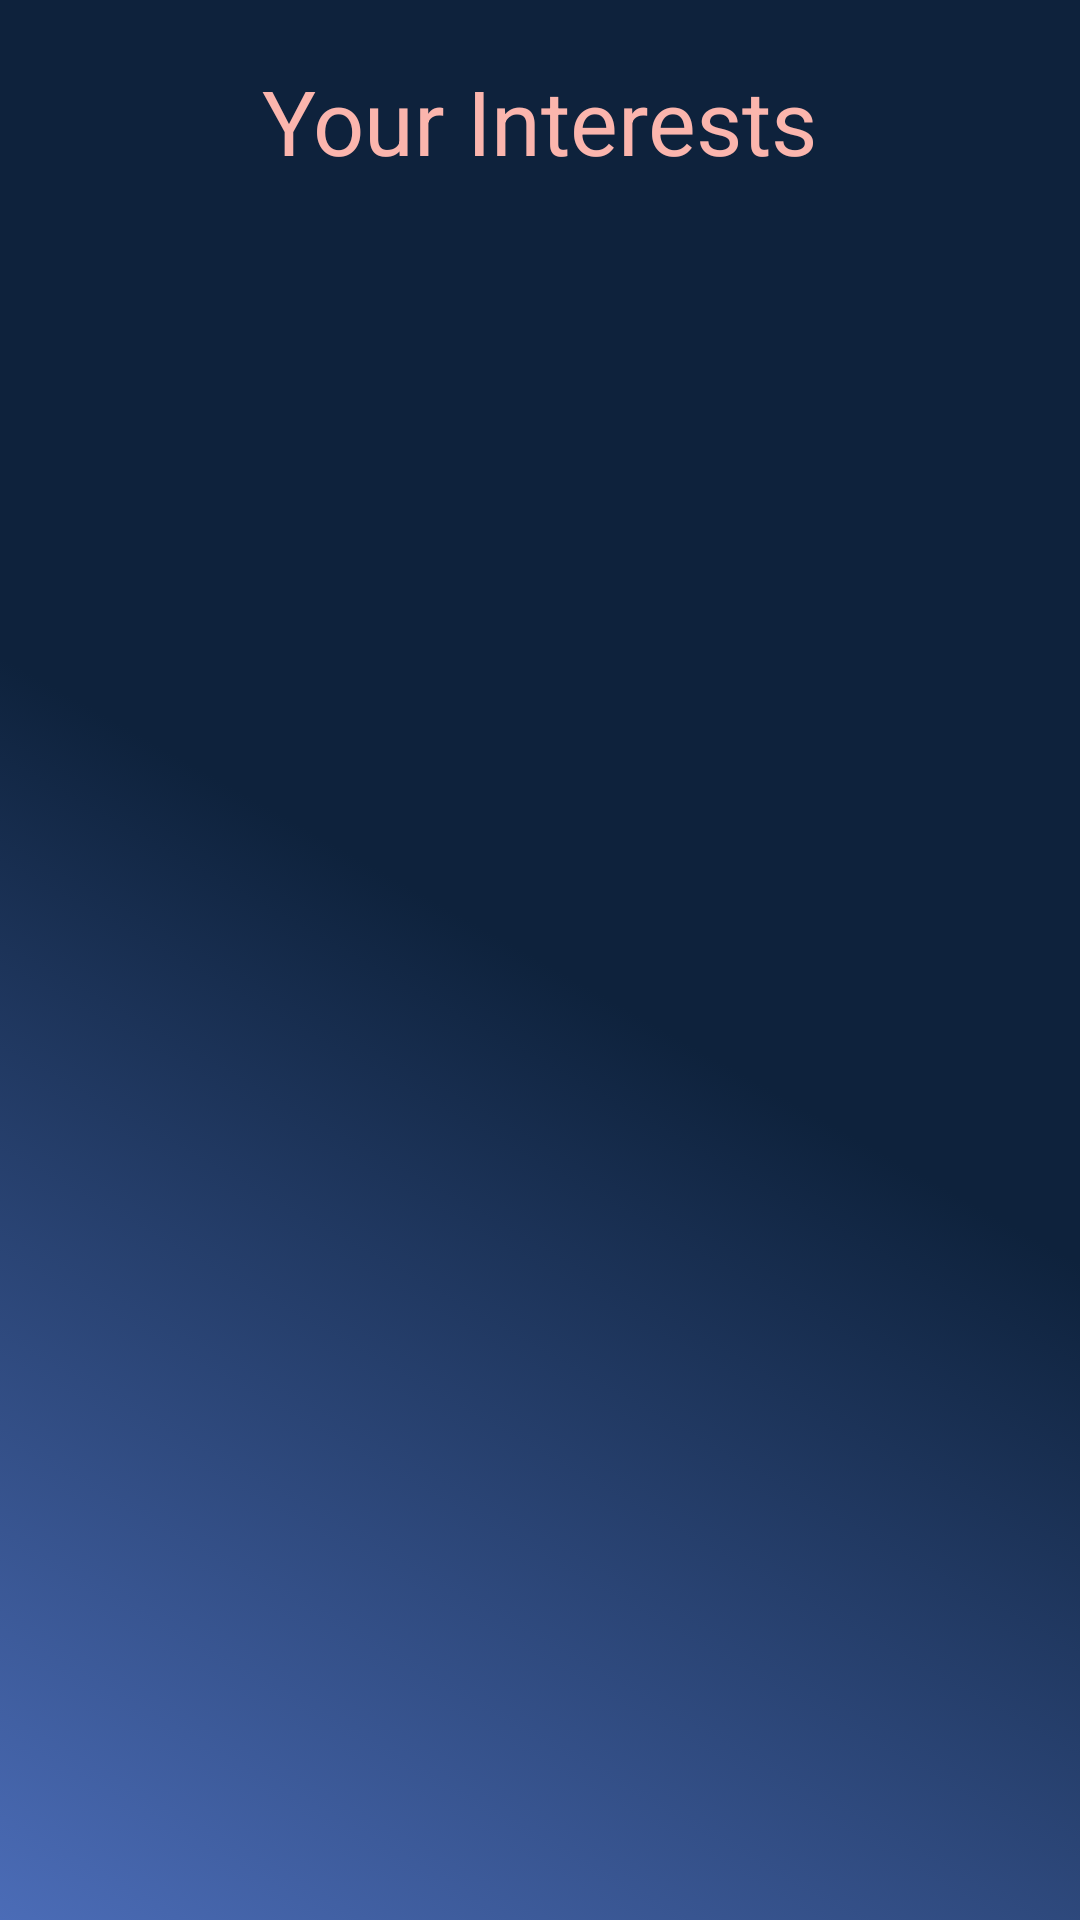

Layout XML and referenced resources for this Android screen:
<!-- AndroidManifest.xml: application theme AppTheme -->
<!-- res/layout/activity_interests_list.xml -->
<?xml version="1.0" encoding="utf-8"?>
<RelativeLayout xmlns:android="http://schemas.android.com/apk/res/android"
    android:orientation="vertical" android:layout_width="match_parent"
    android:layout_height="match_parent"
    android:paddingHorizontal="20dp"
    android:background="@drawable/background_homescreen"
    >

    <TextView
        android:id="@+id/InterestHeader"
        android:layout_width="wrap_content"
        android:layout_height="wrap_content"
        android:layout_centerHorizontal="true"
        android:text="Your Interests"
        style="@style/TextViewStyle"
        android:textColor="@color/darkPink"
        android:layout_marginTop="20dp"
        android:textSize="30sp" />

    <RelativeLayout
        android:id="@+id/interestButtonLayout"
        android:layout_marginTop="20dp"
        android:layout_width="match_parent"
        android:layout_height="match_parent"
        android:layout_below="@id/InterestHeader"
        android:orientation="vertical">

        <ExpandableListView
            android:id="@+id/expandableListView"
            android:layout_width="match_parent"
            android:layout_height="match_parent"
            android:layout_alignStart="@+id/interestButtonLayout">
        </ExpandableListView>

    </RelativeLayout>


    
        
        
        
        
        
        

</RelativeLayout>
<!-- resources referenced by this layout -->
<resources>
  <color name="darkPink">#fbb5ad</color>
  <!-- drawable background_homescreen (drawable) -->
  <?xml version="1.0" encoding="utf-8"?>
  <selector xmlns:android="http://schemas.android.com/apk/res/android">
      <item>
          <shape>
              <gradient
                  android:angle="45"
  
              android:startColor="@color/lightBlue"
              android:endColor="@color/colorPrimaryDark"
              android:centerColor="@color/colorPrimaryDark"
  
                  android:type="linear"
                  />
          </shape>
      </item>
  </selector>
  
      
      
      
  <style name="TextViewStyle" parent="android:Widget.TextView">
          <item name="android:layout_width">match_parent</item>
          <item name="android:layout_height">wrap_content</item>
          <item name="android:textSize">15sp</item>
          <item name="android:textColor">@color/lightPink</item>
  
      </style>
  <style name="AppTheme" parent="Theme.AppCompat.Light.NoActionBar">
          
          <item name="colorPrimary">@color/colorPrimary</item>
          <item name="colorPrimaryDark">@color/colorPrimaryDark</item>
          <item name="colorAccent">@color/colorAccent</item>
          <item name="android:navigationBarColor">@color/darkBlue</item>
          <item name="android:statusBarColor">@color/darkBlue</item>
  
          <item name="android:windowActivityTransitions">true</item>
          
          
      </style>
  <color name="lightBlue">#4b6cb7</color>
  <color name="colorPrimaryDark">#0e223c</color>
  <color name="lightPink">#f1d4c3</color>
  <color name="colorPrimary">#0e223c</color>
  <color name="colorAccent">#0e223c</color>
  <color name="darkBlue">#0e223c</color>
</resources>
